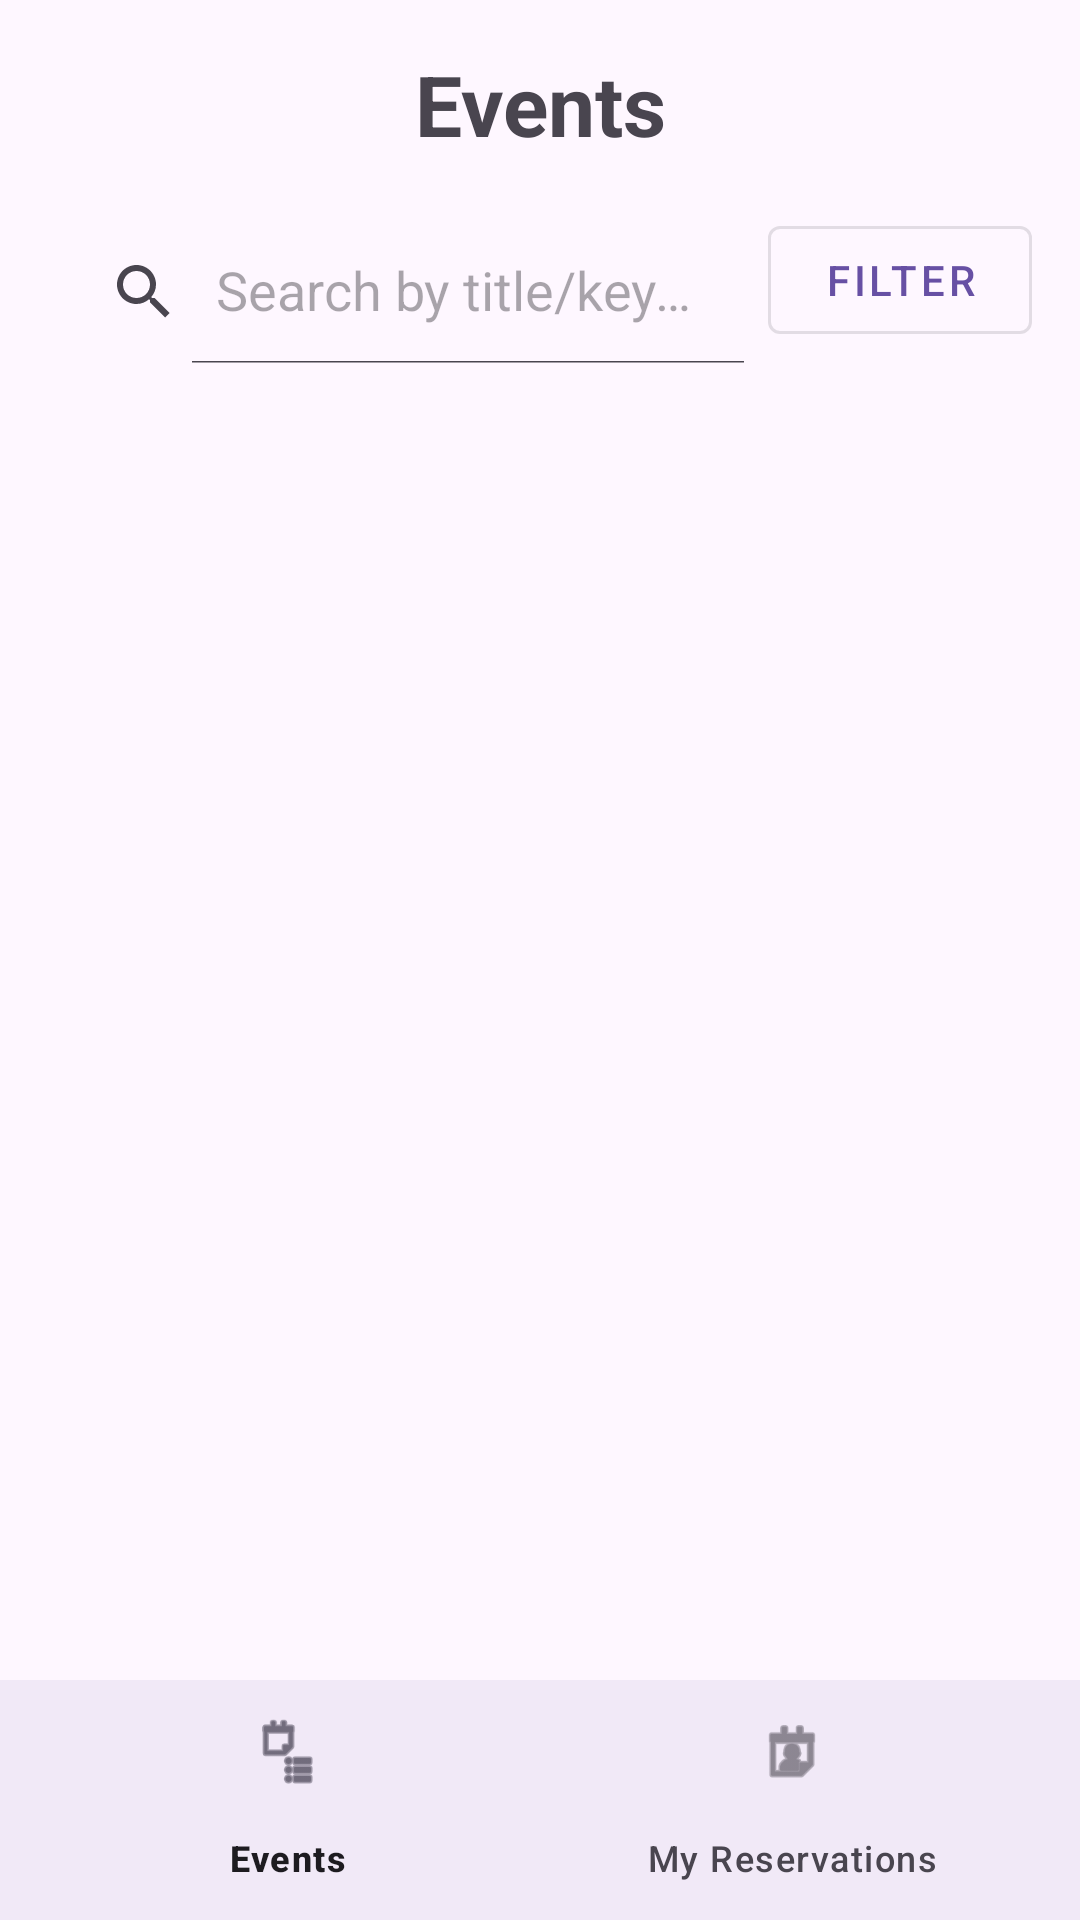

Write the Android layout XML for this screen, with the resource values it uses.
<!-- AndroidManifest.xml: application theme Theme.Ticketnoob -->
<!-- res/layout/activity_event_list.xml -->
<?xml version="1.0" encoding="utf-8"?>
<androidx.constraintlayout.widget.ConstraintLayout
    xmlns:android="http://schemas.android.com/apk/res/android"
    xmlns:app="http://schemas.android.com/apk/res-auto"
    android:layout_width="match_parent"
    android:layout_height="match_parent">

    <TextView
        android:id="@+id/tvEventsTitle"
        android:layout_width="0dp"
        android:layout_height="wrap_content"
        android:text="@string/events_title"
        android:textSize="28sp"
        android:textStyle="bold"
        android:gravity="center"
        android:paddingStart="16dp"
        android:paddingTop="16dp"
        android:paddingEnd="16dp"
        android:paddingBottom="8dp"
        app:layout_constraintTop_toTopOf="parent"
        app:layout_constraintStart_toStartOf="parent"
        app:layout_constraintEnd_toEndOf="parent" />

    <com.google.android.material.button.MaterialButton
        android:id="@+id/btnFilter"
        style="@style/Widget.MaterialComponents.Button.OutlinedButton"
        android:layout_width="wrap_content"
        android:layout_height="wrap_content"
        android:layout_marginStart="12dp"
        android:layout_marginTop="8dp"
        android:layout_marginEnd="16dp"
        android:text="@string/filter_button"
        app:layout_constraintEnd_toEndOf="parent"
        app:layout_constraintTop_toBottomOf="@id/tvEventsTitle" />

    <androidx.appcompat.widget.SearchView
        android:id="@+id/svEventSearch"
        android:layout_width="0dp"
        android:layout_height="wrap_content"
        android:layout_marginStart="16dp"
        android:layout_marginTop="8dp"
        app:queryHint="@string/search_events_hint"
        app:iconifiedByDefault="false"
        app:layout_constraintBottom_toBottomOf="@id/btnFilter"
        app:layout_constraintEnd_toStartOf="@id/btnFilter"
        app:layout_constraintStart_toStartOf="parent"
        app:layout_constraintTop_toTopOf="@id/btnFilter" />

    <Button
        android:id="@+id/btnAddEvent"
        android:layout_width="0dp"
        android:layout_height="wrap_content"
        android:text="Add Event"
        android:visibility="gone"
        android:layout_marginStart="16dp"
        android:layout_marginEnd="16dp"
        android:layout_marginTop="8dp"
        app:layout_constraintTop_toBottomOf="@id/btnFilter"
        app:layout_constraintStart_toStartOf="parent"
        app:layout_constraintEnd_toEndOf="parent" />

    <androidx.recyclerview.widget.RecyclerView
        android:id="@+id/rvEvents"
        android:layout_width="0dp"
        android:layout_height="0dp"
        android:padding="8dp"
        android:clipToPadding="false"
        app:layout_constraintTop_toBottomOf="@id/btnAddEvent"
        app:layout_constraintBottom_toTopOf="@id/bottomNav"
        app:layout_constraintStart_toStartOf="parent"
        app:layout_constraintEnd_toEndOf="parent" />

    <com.google.android.material.bottomnavigation.BottomNavigationView
        android:id="@+id/bottomNav"
        android:layout_width="0dp"
        android:layout_height="wrap_content"
        android:background="?attr/colorSurface"
        app:menu="@menu/bottom_nav_menu"
        app:layout_constraintBottom_toBottomOf="parent"
        app:layout_constraintStart_toStartOf="parent"
        app:layout_constraintEnd_toEndOf="parent" />
</androidx.constraintlayout.widget.ConstraintLayout>
<!-- resources referenced by this layout -->
<resources>
  <string name="events_title">Events</string>
  <string name="filter_button">Filter</string>
  <string name="search_events_hint">Search by title/keyword</string>
  <style name="Theme.Ticketnoob" parent="Base.Theme.Ticketnoob" />
  <style name="Base.Theme.Ticketnoob" parent="Theme.Material3.DayNight.NoActionBar">
          
          
      </style>
</resources>
